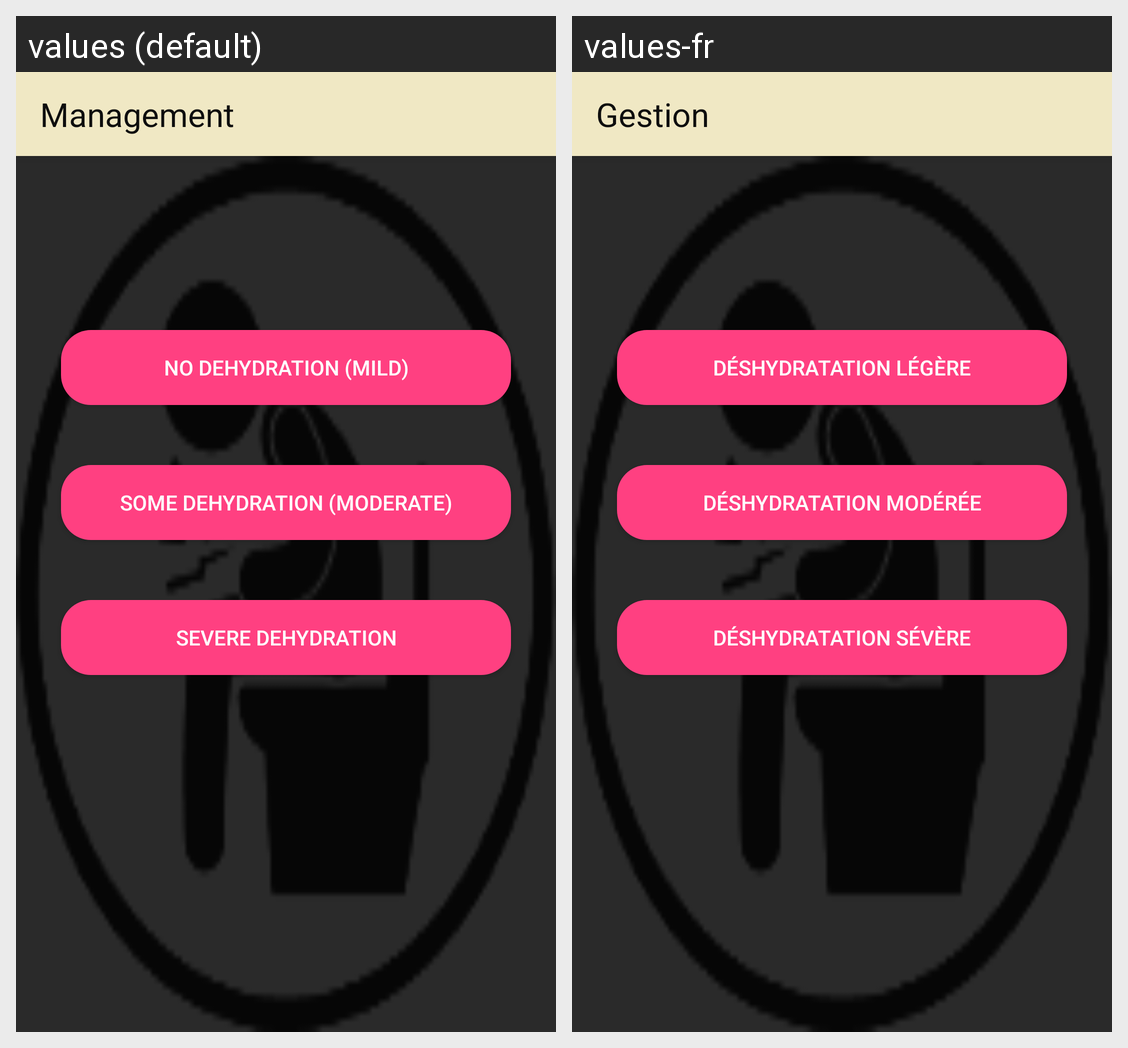

This grid shows one Android layout under two languages. Give, for every string resource on the screen, its name, the default text and each shown locale's text.
Android screen res/layout/activity_management_acute_diarrhoea.xml rendered under 2 locales, left to right: values (default), values-fr. Device: Nexus 5 (rendered at 1080×1920; each locale shown at half size, 540×960, under a caption strip naming it); theme AppTheme.
Strings drawn on this screen, with the default value and each locale's value (text and hints the layout hard-codes, and strings that could not be matched under every locale, appear in the picture but are not listed):

title_activity_management_acute_diarrhoea
  values: Management
  values-fr: Gestion

title_activity_no_dehydration
  values: No Dehydration (Mild)
  values-fr: Déshydratation Légère

title_activity_little_dehydration
  values: Some Dehydration (Moderate)
  values-fr: Déshydratation Modérée

title_activity_severe_dehydration
  values: Severe Dehydration
  values-fr: Déshydratation Sévère
